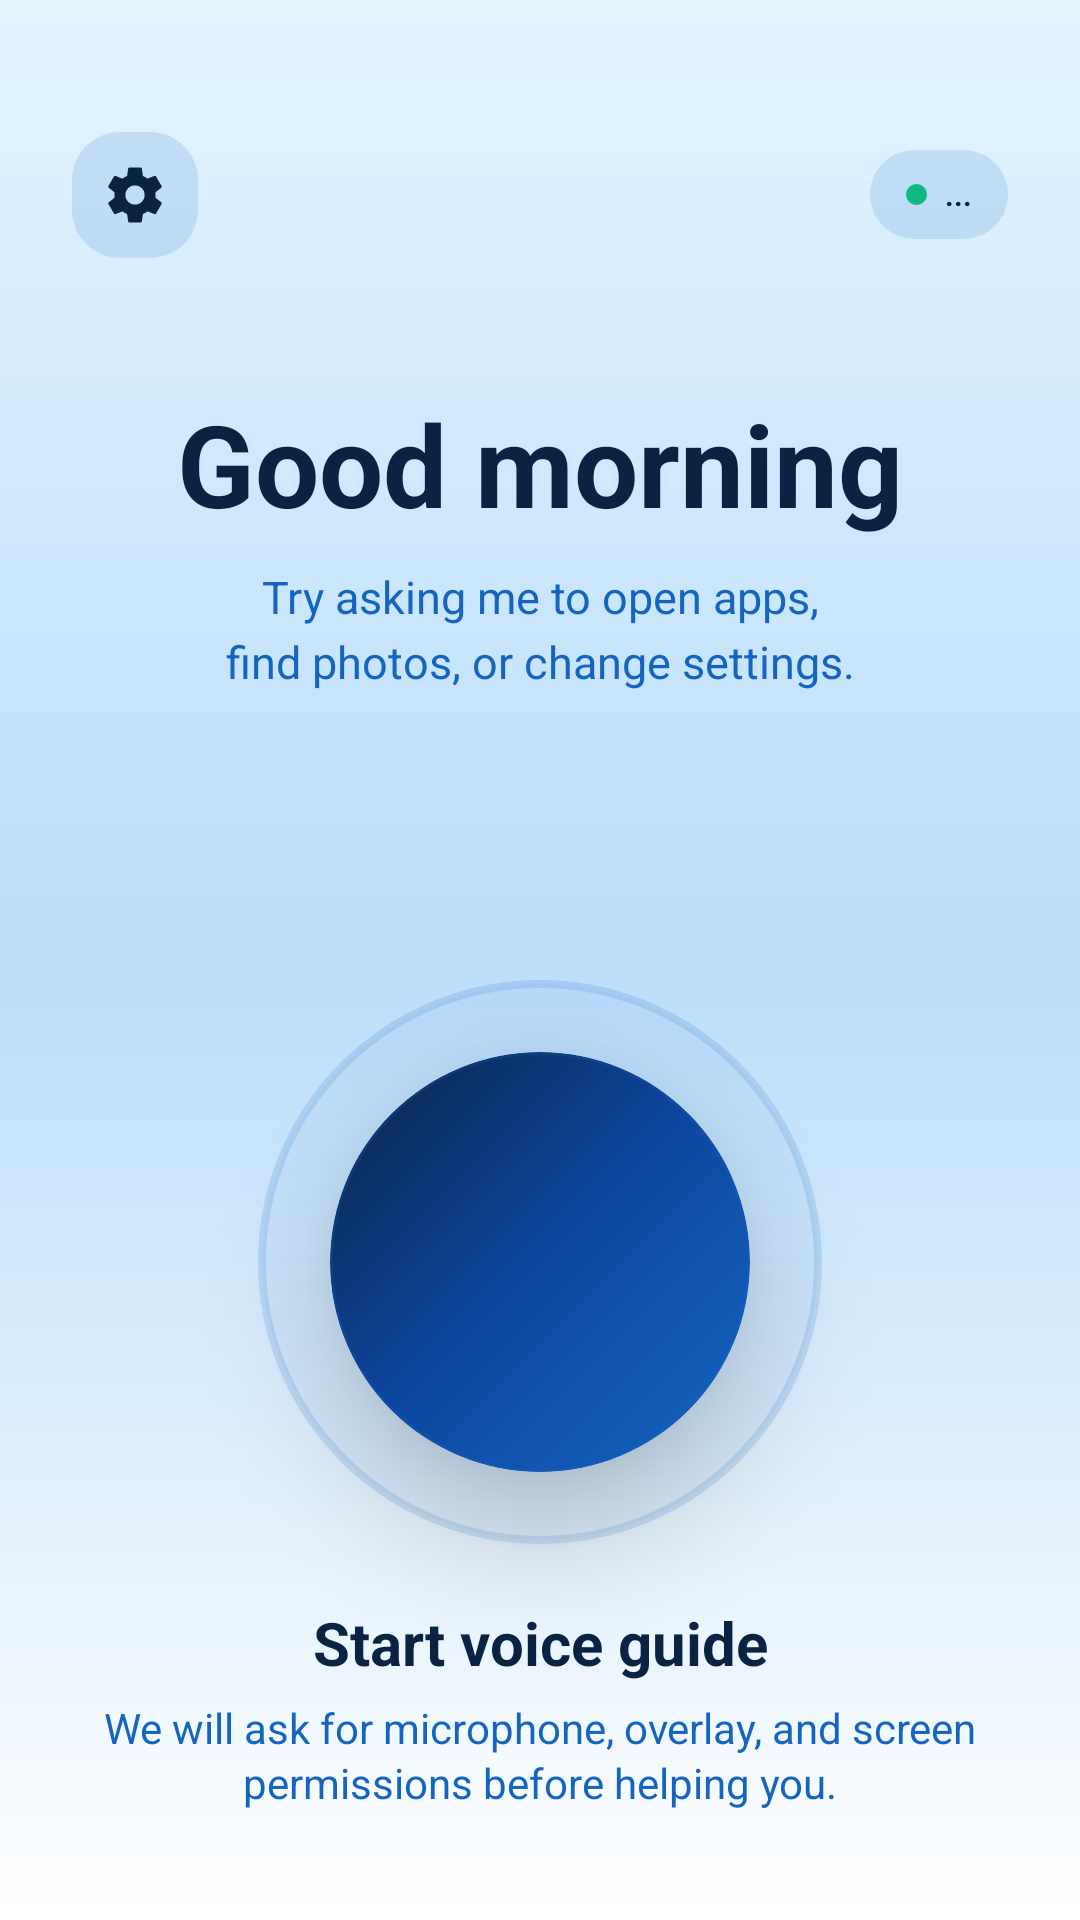

Android layout source for this screen:
<!-- AndroidManifest.xml: application theme Theme.SmartHelp -->
<!-- res/layout/activity_main.xml -->
<?xml version="1.0" encoding="utf-8"?>
<FrameLayout xmlns:android="http://schemas.android.com/apk/res/android"
    xmlns:app="http://schemas.android.com/apk/res-auto"
    android:layout_width="match_parent"
    android:layout_height="match_parent"
    android:background="@drawable/bg_hero_gradient">

    <androidx.core.widget.NestedScrollView
        android:id="@+id/scrollWelcome"
        android:layout_width="match_parent"
        android:layout_height="match_parent"
        android:clipChildren="false"
        android:clipToPadding="false"
        android:fillViewport="true">

        <LinearLayout
            android:id="@+id/layoutWelcomeContent"
            android:layout_width="match_parent"
            android:layout_height="wrap_content"
            android:clipChildren="false"
            android:clipToPadding="false"
            android:orientation="vertical">

            
            <LinearLayout
                android:id="@+id/cardHero"
                android:layout_width="match_parent"
                android:layout_height="wrap_content"
                android:background="@android:color/transparent"
                android:clipChildren="false"
                android:clipToPadding="false"
                android:gravity="center_horizontal"
                android:orientation="vertical"
                android:paddingStart="24dp"
                android:paddingTop="44dp"
                android:paddingEnd="24dp"
                android:paddingBottom="40dp">

                
                <LinearLayout
                    android:id="@+id/layoutWelcomeTopBar"
                    android:layout_width="match_parent"
                    android:layout_height="wrap_content"
                    android:gravity="center_vertical"
                    android:orientation="horizontal">

                    <ImageView
                        android:id="@+id/btnSettings"
                        android:layout_width="42dp"
                        android:layout_height="42dp"
                        android:background="@drawable/bg_translucent_pill"
                        android:contentDescription="@string/cd_settings"
                        android:padding="10dp"
                        android:src="@drawable/ic_settings"
                        app:tint="#0A2342" />

                    <View
                        android:layout_width="0dp"
                        android:layout_height="1dp"
                        android:layout_weight="1" />

                    <LinearLayout
                        android:id="@+id/layoutConnStatus"
                        android:layout_width="wrap_content"
                        android:layout_height="wrap_content"
                        android:background="@drawable/bg_translucent_pill"
                        android:gravity="center_vertical"
                        android:orientation="horizontal"
                        android:paddingStart="12dp"
                        android:paddingTop="8dp"
                        android:paddingEnd="12dp"
                        android:paddingBottom="8dp">

                        <View
                            android:id="@+id/viewConnDot"
                            android:layout_width="7dp"
                            android:layout_height="7dp"
                            android:background="@drawable/circle_dot_green" />

                        <TextView
                            android:id="@+id/txtConnStatus"
                            android:layout_width="wrap_content"
                            android:layout_height="wrap_content"
                            android:layout_marginStart="6dp"
                            android:text="..."
                            android:textColor="#0A2342"
                            android:textSize="10sp"
                            android:textStyle="bold" />
                    </LinearLayout>
                </LinearLayout>

                
                <TextView
                    android:id="@+id/txtGreeting"
                    android:layout_width="match_parent"
                    android:layout_height="wrap_content"
                    android:layout_marginTop="48dp"
                    android:ellipsize="end"
                    android:gravity="center"
                    android:includeFontPadding="false"
                    android:maxLines="2"
                    android:text="@string/home_greeting_morning_clean"
                    android:textColor="#0A2342"
                    android:textSize="38sp"
                    android:textStyle="bold" />

                
                <TextView
                    android:id="@+id/txtSubtitle"
                    android:layout_width="match_parent"
                    android:layout_height="wrap_content"
                    android:layout_marginTop="10dp"
                    android:breakStrategy="balanced"
                    android:ellipsize="end"
                    android:gravity="center"
                    android:lineSpacingExtra="4dp"
                    android:maxLines="3"
                    android:text="Try asking me to open apps, find photos, or change settings."
                    android:textColor="#1565C0"
                    android:textSize="15sp" />

                
                <FrameLayout
                    android:id="@+id/frameStartOrb"
                    android:layout_width="188dp"
                    android:layout_height="188dp"
                    android:layout_marginTop="96dp"
                    android:clipChildren="false"
                    android:clipToPadding="false">

                    
                    <View
                        android:id="@+id/viewStartOrbRing"
                        android:layout_width="match_parent"
                        android:layout_height="match_parent"
                        android:layout_gravity="center"
                        android:alpha="0.45"
                        android:background="@drawable/circle_white_ring" />

                    
                    <com.google.android.material.card.MaterialCardView
                        android:id="@+id/cardStartAssistant"
                        android:layout_width="140dp"
                        android:layout_height="140dp"
                        android:layout_gravity="center"
                        android:clickable="true"
                        android:focusable="true"
                        app:cardBackgroundColor="@android:color/transparent"
                        app:cardCornerRadius="70dp"
                        app:cardElevation="24dp"
                        app:cardMaxElevation="30dp"
                        app:cardPreventCornerOverlap="false"
                        app:cardUseCompatPadding="false"
                        app:strokeColor="#331565C0"
                        app:strokeWidth="1dp">

                        <LinearLayout
                            android:id="@+id/layoutStartSurface"
                            android:layout_width="match_parent"
                            android:layout_height="match_parent"
                            android:background="@drawable/bg_welcome_cta_idle"
                            android:gravity="center"
                            android:orientation="vertical">

                            <ImageView
                                android:layout_width="52dp"
                                android:layout_height="52dp"
                                android:src="@drawable/ic_mic"
                                app:tint="#FFFFFF" />
                        </LinearLayout>
                    </com.google.android.material.card.MaterialCardView>
                </FrameLayout>

                
                <TextView
                    android:id="@+id/txtStartLabel"
                    android:layout_width="match_parent"
                    android:layout_height="wrap_content"
                    android:layout_marginTop="22dp"
                    android:ellipsize="end"
                    android:gravity="center"
                    android:includeFontPadding="false"
                    android:maxLines="2"
                    android:text="@string/home_primary_idle"
                    android:textColor="#0A2342"
                    android:textSize="20sp"
                    android:textStyle="bold" />

                <TextView
                    android:id="@+id/txtStartHint"
                    android:layout_width="match_parent"
                    android:layout_height="wrap_content"
                    android:layout_marginTop="6dp"
                    android:ellipsize="end"
                    android:gravity="center"
                    android:lineSpacingExtra="2dp"
                    android:maxLines="3"
                    android:text="@string/home_primary_hint_idle"
                    android:textColor="#1565C0"
                    android:textSize="14sp" />

                
                <LinearLayout
                    android:id="@+id/layoutStatus"
                    android:layout_width="wrap_content"
                    android:layout_height="wrap_content"
                    android:layout_marginTop="14dp"
                    android:background="@drawable/bg_translucent_pill"
                    android:gravity="center_vertical"
                    android:orientation="horizontal"
                    android:paddingStart="16dp"
                    android:paddingTop="10dp"
                    android:paddingEnd="16dp"
                    android:paddingBottom="10dp"
                    android:visibility="gone">

                    <View
                        android:id="@+id/viewStatusDot"
                        android:layout_width="10dp"
                        android:layout_height="10dp"
                        android:background="@drawable/circle_dot_green" />

                    <TextView
                        android:id="@+id/txtStatus"
                        android:layout_width="wrap_content"
                        android:layout_height="wrap_content"
                        android:layout_marginStart="10dp"
                        android:text="@string/status_active"
                        android:textColor="#0A2342"
                        android:textSize="14sp"
                        android:textStyle="bold" />
                </LinearLayout>


            </LinearLayout>

        </LinearLayout>
    </androidx.core.widget.NestedScrollView>
</FrameLayout>
<!-- resources referenced by this layout -->
<resources>
  <!-- drawable bg_hero_gradient (drawable) -->
  <?xml version="1.0" encoding="utf-8"?>
  <shape xmlns:android="http://schemas.android.com/apk/res/android"
      android:shape="rectangle">
      <gradient
          android:angle="270"
          android:startColor="#E3F4FF"
          android:centerColor="#BBDEFB"
          android:endColor="#FFFFFF" />
  </shape>
  <!-- drawable bg_translucent_pill (drawable) -->
  <?xml version="1.0" encoding="utf-8"?>
  <shape xmlns:android="http://schemas.android.com/apk/res/android"
      android:shape="rectangle">
      <solid android:color="#221565C0" />
      <corners android:radius="16dp" />
  </shape>
  <!-- drawable bg_welcome_cta_idle (drawable) -->
  <?xml version="1.0" encoding="utf-8"?>
  <shape xmlns:android="http://schemas.android.com/apk/res/android"
      android:shape="oval">
      <gradient
          android:angle="315"
          android:startColor="#0A2342"
          android:centerColor="#0D47A1"
          android:endColor="#1565C0" />
  </shape>
  <!-- drawable circle_dot_green (drawable) -->
  <?xml version="1.0" encoding="utf-8"?>
  <shape xmlns:android="http://schemas.android.com/apk/res/android"
      android:shape="oval">
      <solid android:color="@color/success" />
      <size android:width="10dp" android:height="10dp" />
  </shape>
  <!-- drawable circle_white_ring (drawable) -->
  <?xml version="1.0" encoding="utf-8"?>
  <shape xmlns:android="http://schemas.android.com/apk/res/android"
      android:shape="oval">
      <stroke android:width="2.5dp" android:color="#551565C0" />
      <solid android:color="#1A1565C0" />
      <size android:width="72dp" android:height="72dp" />
  </shape>
  <string name="cd_settings">Open settings</string>
  <string name="home_greeting_morning_clean">Good morning</string>
  <string name="home_primary_hint_idle">We will ask for microphone, overlay, and screen permissions before helping you.</string>
  <string name="home_primary_idle">Start voice guide</string>
  <string name="status_active">Helping you now…</string>
  <color name="success">#10B981</color>
  <color name="primary">#1565C0</color>
  <color name="primary_dark">#0D47A1</color>
  <color name="text_on_primary">#FFFFFF</color>
  <color name="accent">#00ACC1</color>
  <color name="accent_dark">#00838F</color>
  <color name="surface">#FFFFFF</color>
  <color name="text_primary">#1C1B1F</color>
  <color name="background">#E3F2FD</color>
  <style name="Widget.SmartHelp.Card" parent="Widget.MaterialComponents.CardView">
          <item name="cardCornerRadius">16dp</item>
          <item name="cardElevation">0dp</item>
          <item name="cardBackgroundColor">@color/surface_card</item>
          <item name="contentPaddingLeft">0dp</item>
          <item name="contentPaddingRight">0dp</item>
          <item name="contentPaddingTop">0dp</item>
          <item name="contentPaddingBottom">0dp</item>
      </style>
  <color name="surface_card">#FFFFFF</color>
</resources>
